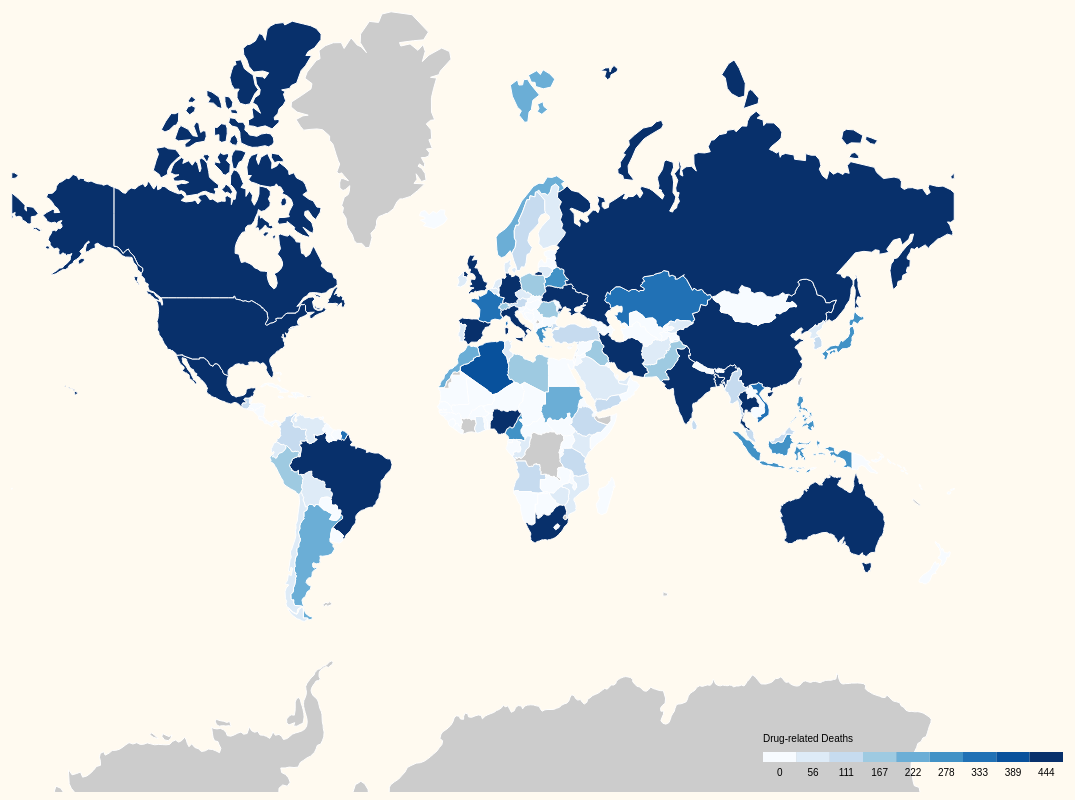
D3 v7 page, settled after 480 driven frames (8 s of simulated time); the page loaded 2 data file(s).


// ── script.js
const width = 1200;
const height = 800;
const margin = { top: 20, right: 30, bottom: 30, left: 40 };

const projection = d3.geoMercator()
    .center([0, 20])
    .scale(150)
    .translate([width / 2, height / 2]);

const path = d3.geoPath().projection(projection);

const svg = d3.select("#map").attr("width", width).attr("height", height);
const g = svg.append("g");

const zoom = d3.zoom()
    .scaleExtent([1, 8])
    .on("zoom", event => g.attr("transform", event.transform));

svg.call(zoom);

let deathData;
let selectedDrug = "Death: Opioid use disorders";
let intervalId;
let isPlaying = false;

// Load death data
d3.json("deathDrug.json").then(data => {
    deathData = data;
    updateMap(2000);
}).catch(error => console.error("Error loading deathDrug.json:", error));


d3.json("world-countries.json").then(worldData => {
    const countries = worldData.features;

    g.selectAll("path")
        .data(countries)
        .enter().append("path")
        .attr("d", path)
        .attr("fill", d => getColor(getCountryName(d), 2000))
        .attr("stroke", "white")
        .on("click", clicked);

    g.selectAll("text")
        .data(countries)
        .enter().append("text")
        .attr("transform", d => `translate(${path.centroid(d)})`)
        .attr("dy", ".35em")
        .attr("class", "country-label")
        .text("")
        .attr("font-size", "6px")
        .attr("text-anchor", "middle")
        .style("pointer-events", "none");

    g.selectAll("path")
        .on("mouseover", function(event, d) {
            d3.select(this).attr("stroke-width", 2);
            g.selectAll(".country-label")
                .filter(l => l.properties.name === d.properties.name)
                .text(d.properties.name)
                .style("fill", "gray")
                .attr("background", "white");
        })
        .on("mouseout", function(event, d) {
            d3.select(this).attr("stroke-width", 1);
            g.selectAll(".country-label")
                .filter(l => l.properties.name === d.properties.name)
                .text("");
        });

    createLegend();
}).catch(error => console.error("Error loading world-countries.json:", error));

d3.select("#yearSlider").on("input", function() {
    const year = +this.value;
    updateMap(year);
});

d3.select("#drugSelect").on("change", function() {
    selectedDrug = this.value;
    updateMap(+document.getElementById("yearSlider").value);
});


const playPauseButton = d3.select("#playPauseButton");
playPauseButton.on("click", function() {
    if (isPlaying) {
        clearInterval(intervalId);
        playPauseButton.text("Play");
    } else {
        intervalId = setInterval(() => {
            let currentYear = +document.getElementById("yearSlider").value;
            currentYear = currentYear < 2019 ? currentYear + 1 : 2000;
            document.getElementById("yearSlider").value = currentYear;
            updateMap(currentYear);
        }, 1000);
        playPauseButton.text("Pause");
    }
    isPlaying = !isPlaying;
});

function getCountryName(d) {
    return d && d.properties && d.properties.name ? d.properties.name : "Unknown";
}

const color = d3.scaleQuantize()
    .domain([0, 500])
    .range(["#f7fbff", "#deebf7", "#c6dbef", "#9ecae1", "#6baed6", "#4292c6", "#2171b5", "#08519c", "#08306b"]);

function getColor(country, year) {
    if (!deathData || country === "Unknown") return "#ccc";
    const countryData = deathData.filter(d => d.Entity === country && d.Year === year);
    if (countryData.length === 0) return "#ccc";
    const totalDeaths = countryData[0][selectedDrug] || 0;
    return color(totalDeaths);
}

function updateMap(year) {
    console.log("Updating map for year:", year);
    d3.selectAll("path")
        .transition()
        .duration(500)
        .attr("fill", d => getColor(getCountryName(d), year));
    d3.select("#yearLabel").text(`Year: ${year}`);
    updateMinMaxChart(year);
}

function clicked(event, d) {
    console.log("Clicked on country:", getCountryName(d));
    const country = getCountryName(d);
    const countryData = deathData.filter(data => data.Entity === country);
    if (countryData.length === 0) return;

    d3.select("#chart").html("");
    d3.select("#barChart").html("");

    createLineChart(countryData, country);
    const minDeath = d3.min(countryData, d => d[selectedDrug]);
    const maxDeath = d3.max(countryData, d => d[selectedDrug]);
    const minYear = countryData.find(d => d[selectedDrug] === minDeath).Year;
    const maxYear = countryData.find(d => d[selectedDrug] === maxDeath).Year;
    createBarChart([{ year: minYear, death: minDeath }, { year: maxYear, death: maxDeath }]);
}

function createLineChart(data, country) {
    const chartWidth = 400 ;
    const chartHeight = 200 ;

    d3.select("#chart").append("div")
    .attr("class", "country-title")
    .style("text-align", "center")
    .style("margin-bottom", "10px")
    .text(country);

    const x = d3.scaleLinear()
        .domain(d3.extent(data, d => d.Year))
        .range([0, chartWidth]);

    const y = d3.scaleLinear()
        .domain([0, d3.max(data, d => d[selectedDrug])])
        .nice()
        .range([chartHeight, 0]);

    const line = d3.line()
        .x(d => x(d.Year))
        .y(d => y(d[selectedDrug]));

    const svg = d3.select("#chart").append("svg")
        .attr("width", chartWidth + margin.left + margin.right)
        .attr("height", chartHeight + margin.top + margin.bottom)
        .append("g")
        .attr("transform", `translate(${margin.left},${margin.top})`);

    svg.append("g")
        .attr("transform", `translate(0,${chartHeight})`)
        .call(d3.axisBottom(x).tickFormat(d3.format("d")));

    svg.append("g")
        .call(d3.axisLeft(y));

    svg.append("path")
        .datum(data)
        .attr("fill", "none")
        .attr("stroke", "steelblue")
        .attr("stroke-width", 1.5)
        .attr("d", line)
        .attr("stroke-dasharray", function() { return this.getTotalLength(); })
        .attr("stroke-dashoffset", function() { return this.getTotalLength(); })
        .transition()
        .duration(2000)
        .attr("stroke-dashoffset", 0);

    const tooltip = d3.select("body").append("div")
        .attr("class", "tooltip")
        .style("opacity", 0);

    svg.selectAll("circle")
        .data(data)
        .enter().append("circle")
        .attr("cx", d => x(d.Year))
        .attr("cy", d => y(d[selectedDrug]))
        .attr("r", 3)
        .attr("fill", "steelblue")
        .on("mouseover", function(event, d) {
            tooltip.transition().duration(200).style("opacity", .9);
            tooltip.html(`Year: ${d.Year}<br/>Deaths: ${d[selectedDrug]}`)
                .style("left", (event.pageX + 5) + "px")
                .style("top", (event.pageY - 28) + "px");
        })
        .on("mouseout", function(d) {
            tooltip.transition().duration(500).style("opacity", 0);
        });
}

function createBarChart(data) {
    const barChartWidth = 400; 
    const barChartHeight = 200; 

    const svgBarChart = d3.select("#barChart").append("svg")
        .attr("width", barChartWidth + margin.left + margin.right)
        .attr("height", barChartHeight + margin.top + margin.bottom)
        .append("g")
        .attr("transform", `translate(${margin.left},${margin.top})`);

    const x = d3.scaleBand()
        .domain(data.map(d => d.year))
        .range([0, barChartWidth])
        .padding(0.1);

    const y = d3.scaleLinear()
        .domain([0, d3.max(data, d => d.death)]).nice()
        .range([barChartHeight, 0]);

    svgBarChart.append("g")
        .attr("transform", `translate(0,${barChartHeight})`)
        .call(d3.axisBottom(x));

    svgBarChart.append("g")
        .call(d3.axisLeft(y));

    svgBarChart.selectAll(".bar")
        .data(data)
        .enter().append("rect")
        .attr("class", "bar")
        .attr("x", d => x(d.year))
        .attr("y", barChartHeight) 
        .attr("width", x.bandwidth())
        .attr("height", 0)  
        .attr("fill", "orange")
        .transition()
        .duration(2000)
        .attr("y", d => y(d.death))
        .attr("height", d => barChartHeight - y(d.death));

    const tooltip = d3.select("body").append("div")
        .attr("class", "tooltip")
        .style("opacity", 0);

    svgBarChart.selectAll(".bar")
        .on("mouseover", function(event, d) {
            tooltip.transition().duration(200).style("opacity", .9);
            tooltip.html(`Year: ${d.year}<br/>Deaths: ${d.death}`)
                .style("left", (event.pageX + 5) + "px")
                .style("top", (event.pageY - 28) + "px");
        })
        .on("mouseout", function(d) {
            tooltip.transition().duration(500).style("opacity", 0);
        });
}


function updateMinMaxChart(year) {
    const yearData = deathData.filter(d => d.Year === year && d.Entity !== "World" && !isContinent(d.Entity));
    if (yearData.length === 0) return;

    const minDeathCountry = d3.min(yearData, d => d[selectedDrug]);
    const maxDeathCountry = d3.max(yearData, d => d[selectedDrug]);

    const minCountry = yearData.find(d => d[selectedDrug] === minDeathCountry).Entity;
    const maxCountry = yearData.find(d => d[selectedDrug] === maxDeathCountry).Entity;

    d3.select("#minMaxChart").html(`
        <p>In ${year}, the country with the lowest death rate was ${minCountry} with ${minDeathCountry} deaths.</p>
        <p>In ${year}, the country with the highest death rate was ${maxCountry} with ${maxDeathCountry} deaths.</p>
    `);
}

function isContinent(entity) {
    const continents = ["Africa", "Asia", "Europe", "North America", "South America", "Oceania"];
    return continents.includes(entity);
}

function createLegend() {
    const legendWidth = 300;
    const legendHeight = 10;

    const legendSvg = svg.append("g")
        .attr("class", "legend")
        .attr("transform", `translate(${width - legendWidth - 20},${height - 40})`);

    const legend = legendSvg.selectAll(".legend")
        .data(color.range().map(d => color.invertExtent(d)))
        .enter().append("g")
        .attr("class", "legend-item");

    legend.append("rect")
        .attr("x", (d, i) => i * (legendWidth / color.range().length))
        .attr("y", 0)
        .attr("width", legendWidth / color.range().length)
        .attr("height", legendHeight)
        .style("fill", d => color(d[0]));

    legend.append("text")
        .attr("class", "legend-label")
        .attr("x", (d, i) => i * (legendWidth / color.range().length) + (legendWidth / color.range().length) / 2)
        .attr("y", legendHeight + 10)
        .attr("dy", ".35em")
        .style("text-anchor", "middle")
        .text(d => Math.round(d[0]));

    legendSvg.append("text")
        .attr("class", "legend-title")
        .attr("x", 0)
        .attr("y", -10)
        .style("text-anchor", "start")
        .text("Drug-related Deaths");
}


### data: deathDrug.json
[
 {
  "Entity": "Afghanistan",
  "Code": "AFG",
  "Year": 2000,
  "Death: Opioid use disorders": 76.83,
  "Death: Cocaine use disorders": 4.86,
  "Deaths: Other drug use disorders": 46.1,
  "Deaths: Amphetamine use disorders": 5.49
 },
 {
  "Entity": "Afghanistan",
  "Code": "AFG",
  "Year": 2001,
  "Death: Opioid use disorders": 83.66,
  "Death: Cocaine use disorders": 5.34,
  "Deaths: Other drug use disorders": 49.25,
  "Deaths: Amphetamine use disorders": 5.96
 },
 {
  "Entity": "Afghanistan",
  "Code": "AFG",
  "Year": 2002,
  "Death: Opioid use disorders": 92.46,
  "Death: Cocaine use disorders": 5.98,
  "Deaths: Other drug use disorders": 53.92,
  "Deaths: Amphetamine use disorders": 6.61
 },
 {
  "Entity": "Afghanistan",
  "Code": "AFG",
  "Year": 2003,
  "Death: Opioid use disorders": 99.93,
  "Death: Cocaine use disorders": 6.66,
  "Deaths: Other drug use disorders": 59.44,
  "Deaths: Amphetamine use disorders": 7.33
 },
 {
  "Entity": "Afghanistan",
  "Code": "AFG",
  "Year": 2004,
  "Death: Opioid use disorders": 110.7,
  "Death: Cocaine use disorders": 7.35,
  "Deaths: Other drug use disorders": 64.98,
  "Deaths: Amphetamine use disorders": 8.04
 },
 {
  "Entity": "Afghanistan",
  "Code": "AFG",
  "Year": 2005,
  "Death: Opioid use disorders": 118.8,
  "Death: Cocaine use disorders": 7.86,
  "Deaths: Other drug use disorders": 68.82,
  "Deaths: Amphetamine use disorders": 8.58
 },
 {
  "Entity": "Afghanistan",
  "Code": "AFG",
  "Year": 2006,
  "Death: Opioid use disorders": 126.3,
  "Death: Cocaine use disorders": 8.33,
  "Deaths: Other drug use disorders": 72.51,
  "Deaths: Amphetamine use disorders": 8.99
 },
 {
  "Entity": "Afghanistan",
  "Code": "AFG",
  "Year": 2007,
  "Death: Opioid use disorders": 132.6,
  "Death: Cocaine use disorders": 8.64,
  "Deaths: Other drug use disorders": 74.41,
  "Deaths: Amphetamine use disorders": 9.92
 },
 "... 3,772 more items"
]

### data: world-countries.json
{
 "type": "FeatureCollection",
 "features": [
  {
   "type": "Feature",
   "properties": {
    "name": "Afghanistan"
   },
   "geometry": {
    "type": "Polygon",
    "coordinates": "[... 1 items]"
   },
   "id": "AFG"
  },
  {
   "type": "Feature",
   "properties": {
    "name": "Angola"
   },
   "geometry": {
    "type": "MultiPolygon",
    "coordinates": "[... 2 items]"
   },
   "id": "AGO"
  },
  {
   "type": "Feature",
   "properties": {
    "name": "Albania"
   },
   "geometry": {
    "type": "Polygon",
    "coordinates": "[... 1 items]"
   },
   "id": "ALB"
  },
  {
   "type": "Feature",
   "properties": {
    "name": "United Arab Emirates"
   },
   "geometry": {
    "type": "Polygon",
    "coordinates": "[... 1 items]"
   },
   "id": "ARE"
  },
  {
   "type": "Feature",
   "properties": {
    "name": "Argentina"
   },
   "geometry": {
    "type": "MultiPolygon",
    "coordinates": "[... 2 items]"
   },
   "id": "ARG"
  },
  {
   "type": "Feature",
   "properties": {
    "name": "Armenia"
   },
   "geometry": {
    "type": "Polygon",
    "coordinates": "[... 1 items]"
   },
   "id": "ARM"
  },
  {
   "type": "Feature",
   "properties": {
    "name": "Antarctica"
   },
   "geometry": {
    "type": "MultiPolygon",
    "coordinates": "[... 8 items]"
   },
   "id": "ATA"
  },
  {
   "type": "Feature",
   "properties": {
    "name": "French Southern and Antarctic Lands"
   },
   "geometry": {
    "type": "Polygon",
    "coordinates": "[... 1 items]"
   },
   "id": "ATF"
  },
  "... 169 more items"
 ]
}